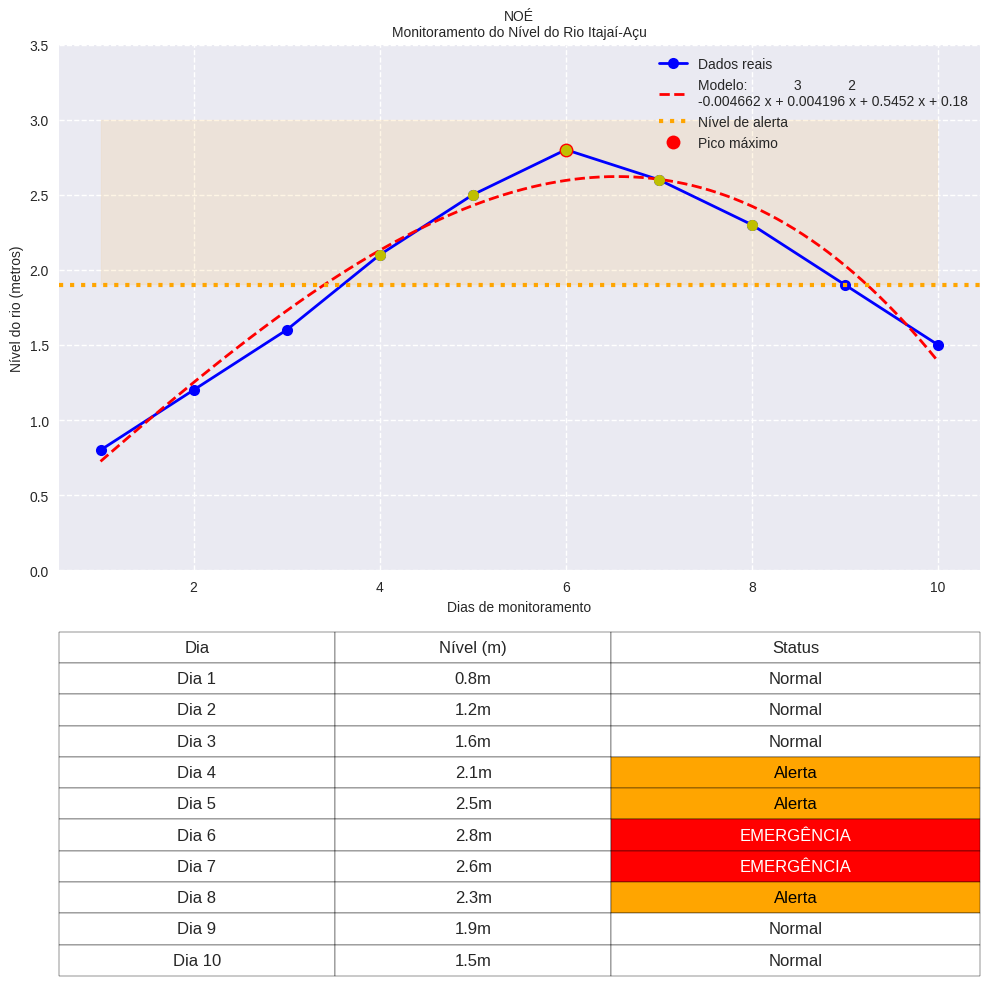

Here is the Python script that generated this plot:
import numpy as np
import matplotlib.pyplot as plt
from matplotlib.patches import Rectangle

# ===================================================
# CONFIGURAÇÃO INICIAL
# ===================================================
plt.style.use('seaborn-v0_8')
np.set_printoptions(precision=2)

# ===================================================
# 1. DADOS DO RIO ITAJAÍ-AÇU (BLUMENAU/SC)
# ===================================================
dias = np.arange(1, 11)
nivel_rio = np.array([0.8, 1.2, 1.6, 2.1, 2.5, 2.8, 2.6, 2.3, 1.9, 1.5])
nivel_alerta = 1.9  # Nível para risco de enchente

# ===================================================
# 2. MODELAGEM MATEMÁTICA
# ===================================================
# Ajuste polinomial (grau 3)
coeficientes = np.polyfit(dias, nivel_rio, 3)
polinomio = np.poly1d(coeficientes)

# Função para previsão
def prever_nivel(dia):
    return polinomio(dia)

# ===================================================
# 3. ANÁLISE DOS DADOS
# ===================================================
# Pontos críticos
derivada = np.polyder(polinomio)
raizes = np.roots(derivada)
pontos_criticos = raizes[(raizes >= dias.min()) & (raizes <= dias.max())]

# Dias de risco
dias_risco = dias[nivel_rio > nivel_alerta]
max_nivel = nivel_rio.max()
dia_max = dias[nivel_rio.argmax()]

# ===================================================
# 4. VISUALIZAÇÃO GRÁFICA
# ===================================================
fig, (ax1, ax2) = plt.subplots(2, 1, figsize=(10, 10), gridspec_kw={'height_ratios': [1.5, 1]})

# Gráfico principal
x_continuo = np.linspace(dias.min(), dias.max(), 100)
ax1.plot(dias, nivel_rio, 'bo-', label='Dados reais', markersize=8, linewidth=2)
ax1.plot(x_continuo, polinomio(x_continuo), 'r--', label=f'Modelo: {polinomio}', linewidth=2)

# Áreas de risco
ax1.axhline(y=nivel_alerta, color='orange', linestyle=':', linewidth=3, label='Nível de alerta')
ax1.fill_between(x_continuo, nivel_alerta, 3, color='orange', alpha=0.1)

# Destaques
ax1.plot(dia_max, max_nivel, 'ro', markersize=10, label='Pico máximo')
for dia in dias_risco:
    ax1.plot(dia, nivel_rio[dia-1], 'yo', markersize=8)

# Configurações do gráfico
ax1.set_title('NOÉ\nMonitoramento do Nível do Rio Itajaí-Açu', 
              fontsize=10,)
ax1.set_xlabel('Dias de monitoramento', fontsize=10)
ax1.set_ylabel('Nível do rio (metros)', fontsize=10)
ax1.grid(True, linestyle='--', alpha=1)
ax1.legend(loc='upper right', fontsize=10)
ax1.set_ylim(0, 3.5)

# Tabela de dados
col_labels = ['Dia', 'Nível (m)', 'Status']
cell_text = []
for dia, nivel in zip(dias, nivel_rio):
    if nivel > 2.5:
        status = 'EMERGÊNCIA'
    elif nivel > nivel_alerta:
        status = 'Alerta'
    else:
        status = 'Normal'
    cell_text.append([f'Dia {dia}', f'{nivel:.1f}m', status])

ax2.axis('off')
table = ax2.table(cellText=cell_text,
                  colLabels=col_labels,
                  loc='center',
                  cellLoc='center',
                  colWidths=[0.3, 0.3, 0.4])
table.auto_set_font_size(False)
table.set_fontsize(12)
table.scale(1, 1.5)

# Destaque para células críticas
for i in range(1, len(cell_text)+1):
    if cell_text[i-1][2] == 'EMERGÊNCIA':
        table[(i, 2)].set_facecolor('red')
        table[(i, 2)].set_text_props(color='white')
    elif cell_text[i-1][2] == 'Alerta':
        table[(i, 2)].set_facecolor('orange')
        table[(i, 2)].set_text_props(color='black')


plt.tight_layout()
plt.show()

# ===================================================
# 5. RELATÓRIO DE ANÁLISE
# ===================================================
print("\n" + "="*60)
print("RELATÓRIO TÉCNICO - NOÉ".center(60))
print("="*60)

print(f"\n{'1. MODELO MATEMÁTICO':-^60}")
print(f"Função polinomial ajustada:\n{polinomio}")
print(f"\nDomínio: Dias {dias.min()} a {dias.max()}")
print(f"Imagem: Nível de {nivel_rio.min():.1f}m a {nivel_rio.max():.1f}m")

print(f"\n{'2. PONTOS CRÍTICOS':-^60}")
print(f"Nível máximo: {max_nivel:.1f}m no Dia {dia_max}")
print(f"Dias com risco de enchente (> {nivel_alerta}m): {', '.join(map(str, dias_risco))}")

print(f"\n{'3. RECOMENDAÇÕES':-^60}")
if len(dias_risco) > 3:
    print("⚠️ Situação CRÍTICA: Acionar plano de evacuação!")
elif len(dias_risco) > 0:
    print("⚠️ Atenção: Monitorar áreas ribeirinhas")
else:
    print("✅ Situação dentro da normalidade")
print("="*60 + "\n")